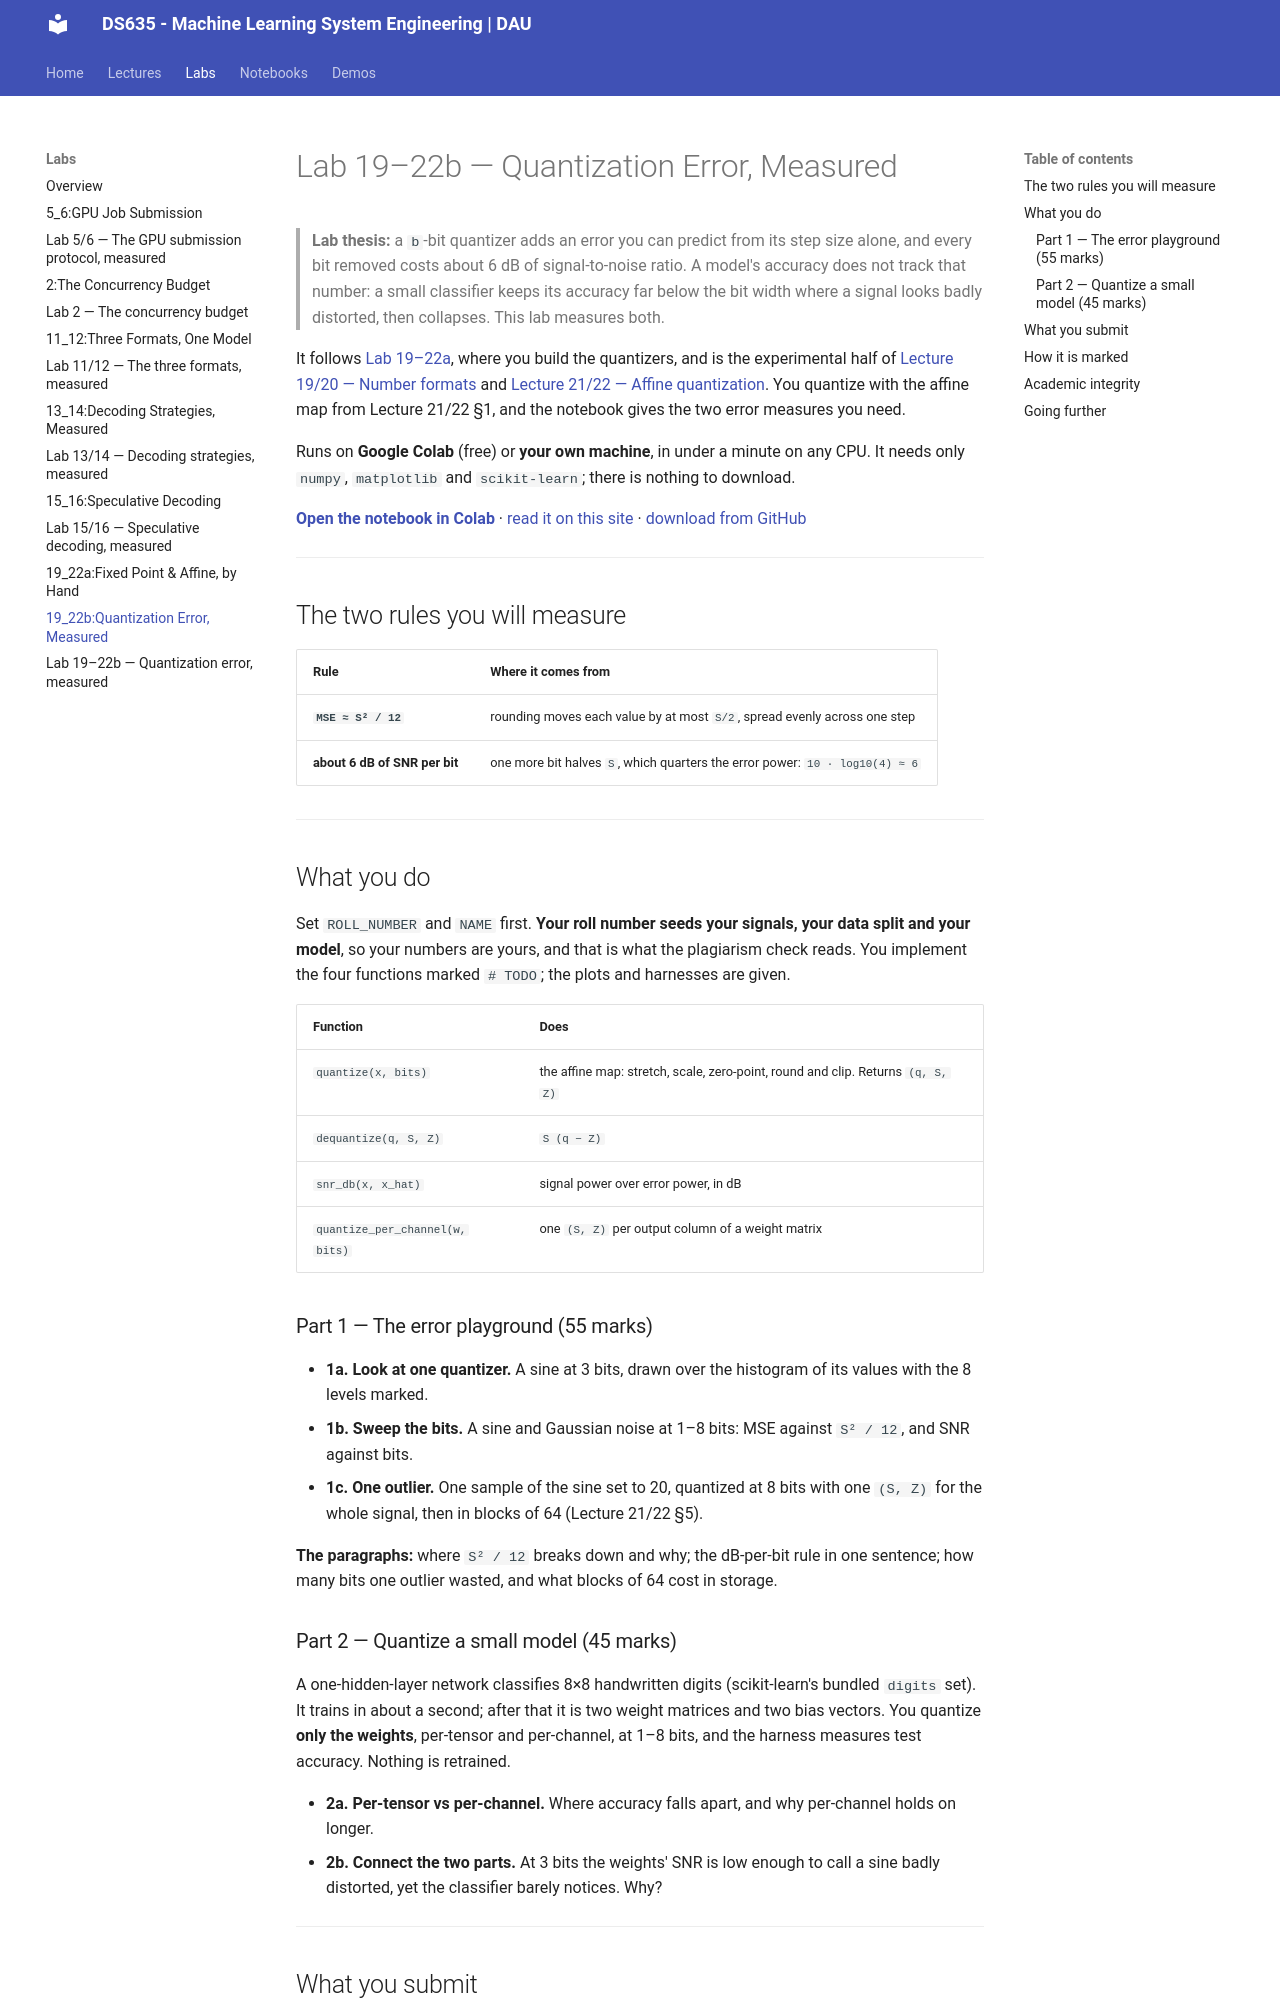

repository: Ankush-Chander/DS635-ml-system-engineering · page: labs/Lab19_22b/index.html · generator: mkdocs

# Lab 19–22b — Quantization Error, Measured

> **Lab thesis:** a `b`-bit quantizer adds an error you can predict from its step size alone, and every bit removed costs about 6 dB of signal-to-noise ratio. A model's accuracy does not track that number: a small classifier keeps its accuracy far below the bit width where a signal looks badly distorted, then collapses. This lab measures both.

It follows [Lab 19–22a](Lab19_22a.md), where you build the quantizers, and is the experimental half of [Lecture 19/20 — Number formats](../lectures/Lecture19_20.md) and [Lecture 21/22 — Affine quantization](../lectures/Lecture21_22.md). You quantize with the affine map from Lecture 21/22 §1, and the notebook gives the two error measures you need.

Runs on **Google Colab** (free) or **your own machine**, in under a minute on any CPU. It needs only `numpy`, `matplotlib` and `scikit-learn`; there is nothing to download.

[**Open the notebook in Colab**](https://colab.research.google.com/github/Ankush-Chander/DS635-ml-system-engineering/blob/main/docs/labs/Lab19_22b_quantization_error.ipynb) · [read it on this site](Lab19_22b_quantization_error.ipynb) · [download from GitHub](https://github.com/Ankush-Chander/DS635-ml-system-engineering/blob/main/docs/labs/Lab19_22b_quantization_error.ipynb)

---

## The two rules you will measure

| Rule | Where it comes from |
| --- | --- |
| **`MSE ≈ S² / 12`** | rounding moves each value by at most `S/2`, spread evenly across one step |
| **about 6 dB of SNR per bit** | one more bit halves `S`, which quarters the error power: `10 · log10(4) ≈ 6` |

---

## What you do

Set `ROLL_NUMBER` and `NAME` first. **Your roll number seeds your signals, your data split and your model**, so your numbers are yours, and that is what the plagiarism check reads. You implement the four functions marked `# TODO`; the plots and harnesses are given.

| Function | Does |
| --- | --- |
| `quantize(x, bits)` | the affine map: stretch, scale, zero-point, round and clip. Returns `(q, S, Z)` |
| `dequantize(q, S, Z)` | `S (q − Z)` |
| `snr_db(x, x_hat)` | signal power over error power, in dB |
| `quantize_per_channel(w, bits)` | one `(S, Z)` per output column of a weight matrix |

### Part 1 — The error playground (55 marks)

- **1a. Look at one quantizer.** A sine at 3 bits, drawn over the histogram of its values with the 8 levels marked.
- **1b. Sweep the bits.** A sine and Gaussian noise at 1–8 bits: MSE against `S² / 12`, and SNR against bits.
- **1c. One outlier.** One sample of the sine set to 20, quantized at 8 bits with one `(S, Z)` for the whole signal, then in blocks of 64 (Lecture 21/22 §5).

**The paragraphs:** where `S² / 12` breaks down and why; the dB-per-bit rule in one sentence; how many bits one outlier wasted, and what blocks of 64 cost in storage.

### Part 2 — Quantize a small model (45 marks)

A one-hidden-layer network classifies 8×8 handwritten digits (scikit-learn's bundled `digits` set). It trains in about a second; after that it is two weight matrices and two bias vectors. You quantize **only the weights**, per-tensor and per-channel, at 1–8 bits, and the harness measures test accuracy. Nothing is retrained.

- **2a. Per-tensor vs per-channel.** Where accuracy falls apart, and why per-channel holds on longer.
- **2b. Connect the two parts.** At 3 bits the weights' SNR is low enough to call a sine badly distorted, yet the classifier barely notices. Why?

---
